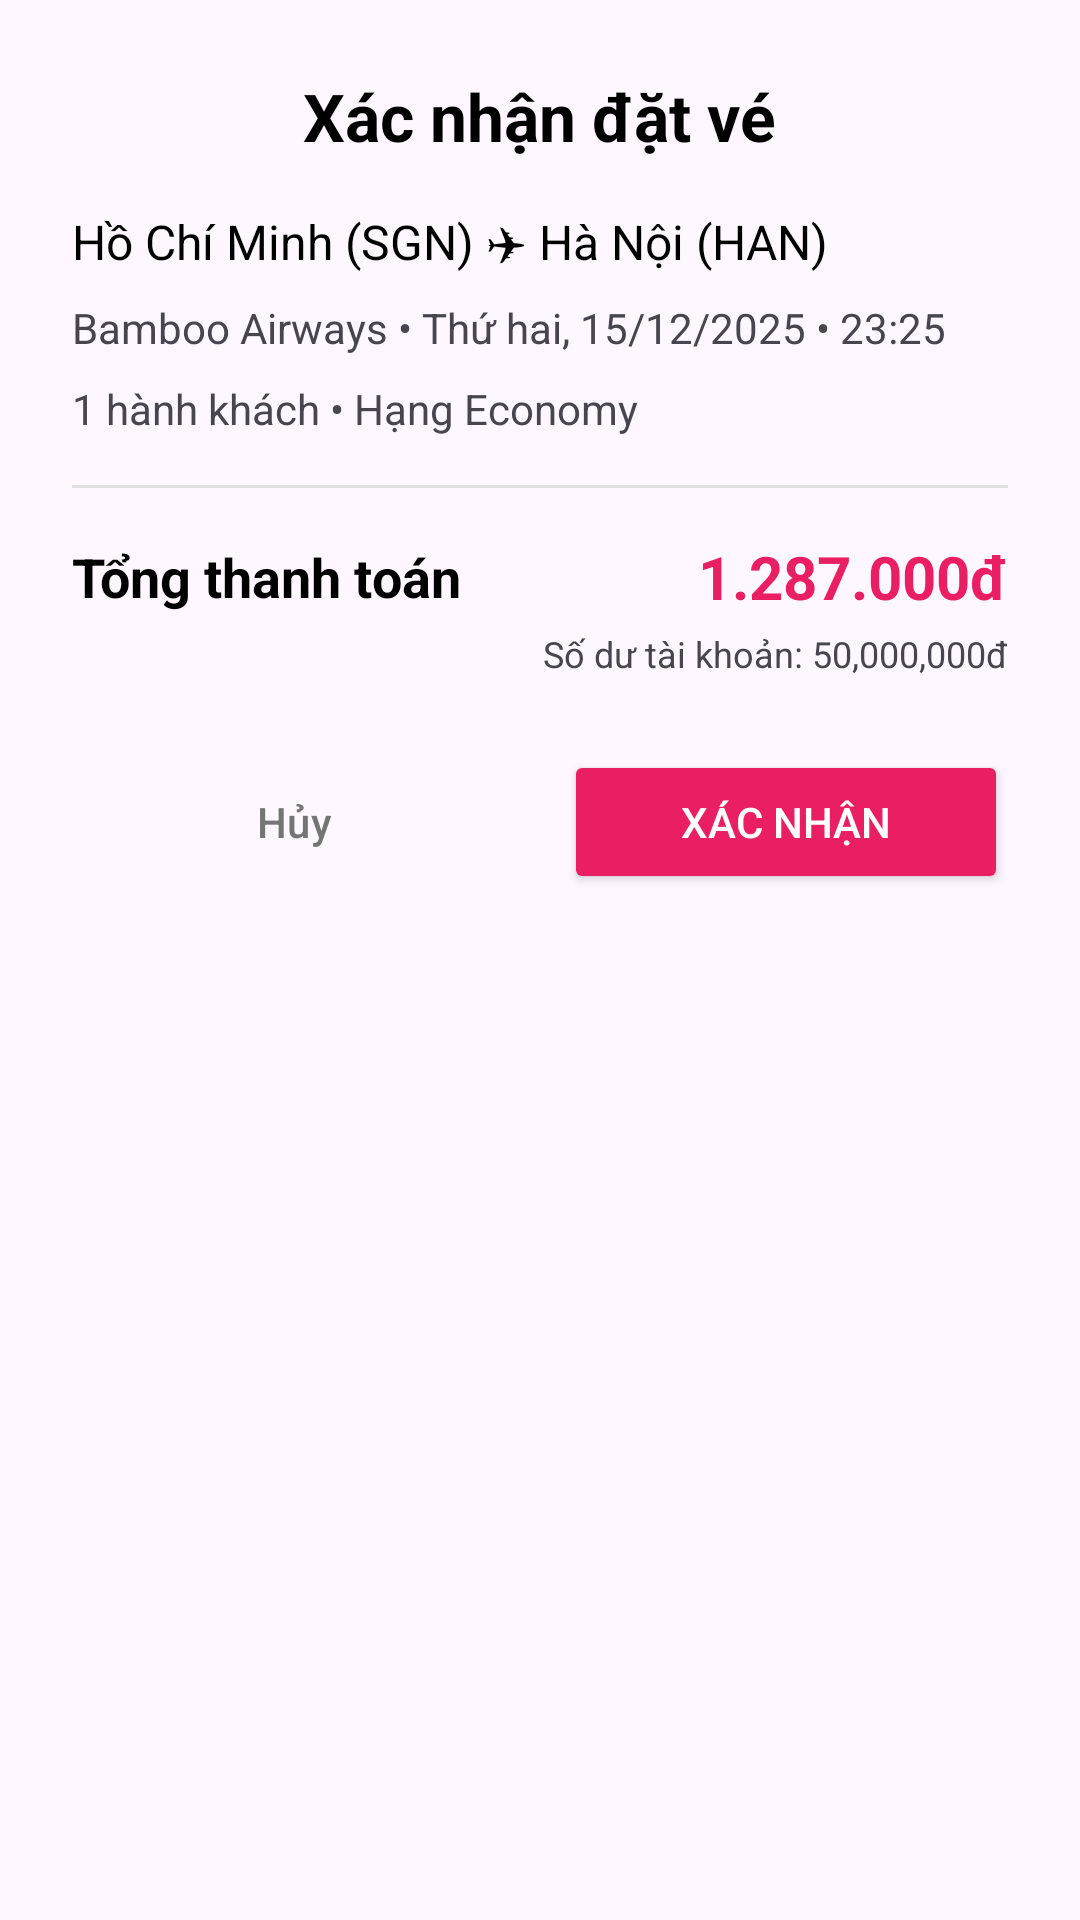

This screen was rendered from an Android layout file. Write that file and the resources it references.
<!-- AndroidManifest.xml: application theme Theme.IPCBanking -->
<!-- res/layout/dialog_confirm_flight_booking.xml -->
<?xml version="1.0" encoding="utf-8"?>
<LinearLayout xmlns:android="http://schemas.android.com/apk/res/android"
    xmlns:app="http://schemas.android.com/apk/res-auto"
    android:layout_width="match_parent"
    android:layout_height="wrap_content"
    android:orientation="vertical"
    android:padding="24dp">

    <TextView
        android:layout_width="wrap_content"
        android:layout_height="wrap_content"
        android:layout_gravity="center"
        android:text="Xác nhận đặt vé"
        android:textColor="@android:color/black"
        android:textSize="22sp"
        android:textStyle="bold" />

    <TextView
        android:id="@+id/tv_flight_route_confirm"
        android:layout_width="wrap_content"
        android:layout_height="wrap_content"
        android:layout_marginTop="16dp"
        android:text="Hồ Chí Minh (SGN) ✈ Hà Nội (HAN)"
        android:textColor="@android:color/black"
        android:textSize="16sp" />

    <TextView
        android:id="@+id/tv_flight_details_confirm"
        android:layout_width="wrap_content"
        android:layout_height="wrap_content"
        android:layout_marginTop="8dp"
        android:text="Bamboo Airways • Thứ hai, 15/12/2025 • 23:25"
        android:textSize="14sp" />

    <TextView
        android:id="@+id/tv_passenger_details_confirm"
        android:layout_width="wrap_content"
        android:layout_height="wrap_content"
        android:layout_marginTop="8dp"
        android:text="1 hành khách • Hạng Economy"
        android:textSize="14sp" />

    <View
        android:layout_width="match_parent"
        android:layout_height="1dp"
        android:layout_marginTop="16dp"
        android:background="#E0E0E0" />

    <LinearLayout
        android:layout_width="match_parent"
        android:layout_height="wrap_content"
        android:layout_marginTop="16dp"
        android:gravity="center_vertical"
        android:orientation="horizontal">

        <TextView
            android:layout_width="0dp"
            android:layout_height="wrap_content"
            android:layout_weight="1"
            android:text="Tổng thanh toán"
            android:textColor="@android:color/black"
            android:textSize="18sp"
            android:textStyle="bold" />

        <TextView
            android:id="@+id/tv_total_price_confirm"
            android:layout_width="wrap_content"
            android:layout_height="wrap_content"
            android:text="1.287.000đ"
            android:textColor="#E91E63"
            android:textSize="20sp"
            android:textStyle="bold" />
    </LinearLayout>


    <TextView
        android:id="@+id/tv_account_balance_confirm"
        android:layout_width="wrap_content"
        android:layout_height="wrap_content"
        android:layout_gravity="end"
        android:layout_marginTop="4dp"
        android:text="Số dư tài khoản: 50,000,000đ"
        android:textSize="12sp" />

    <LinearLayout
        android:layout_width="match_parent"
        android:layout_height="wrap_content"
        android:layout_marginTop="24dp"
        android:orientation="horizontal">

        <Button
            android:id="@+id/btn_cancel_booking_confirm"
            style="?attr/materialButtonOutlinedStyle"
            android:layout_width="0dp"
            android:layout_height="wrap_content"
            android:layout_marginEnd="8dp"
            android:layout_weight="1"
            android:text="Hủy"
            android:textColor="#757575" />

        <Button
            android:id="@+id/btn_confirm_booking_final"
            android:layout_width="0dp"
            android:layout_height="wrap_content"
            android:layout_marginStart="8dp"
            android:layout_weight="1"
            android:text="Xác nhận"
            android:textColor="@android:color/white"
            app:backgroundTint="#E91E63" />
    </LinearLayout>

</LinearLayout>
<!-- resources referenced by this layout -->
<resources>
  <style name="Theme.IPCBanking" parent="Base.Theme.IPCBanking" />
  <style name="Base.Theme.IPCBanking" parent="Theme.Material3.DayNight.NoActionBar">
          
          
      </style>
</resources>
